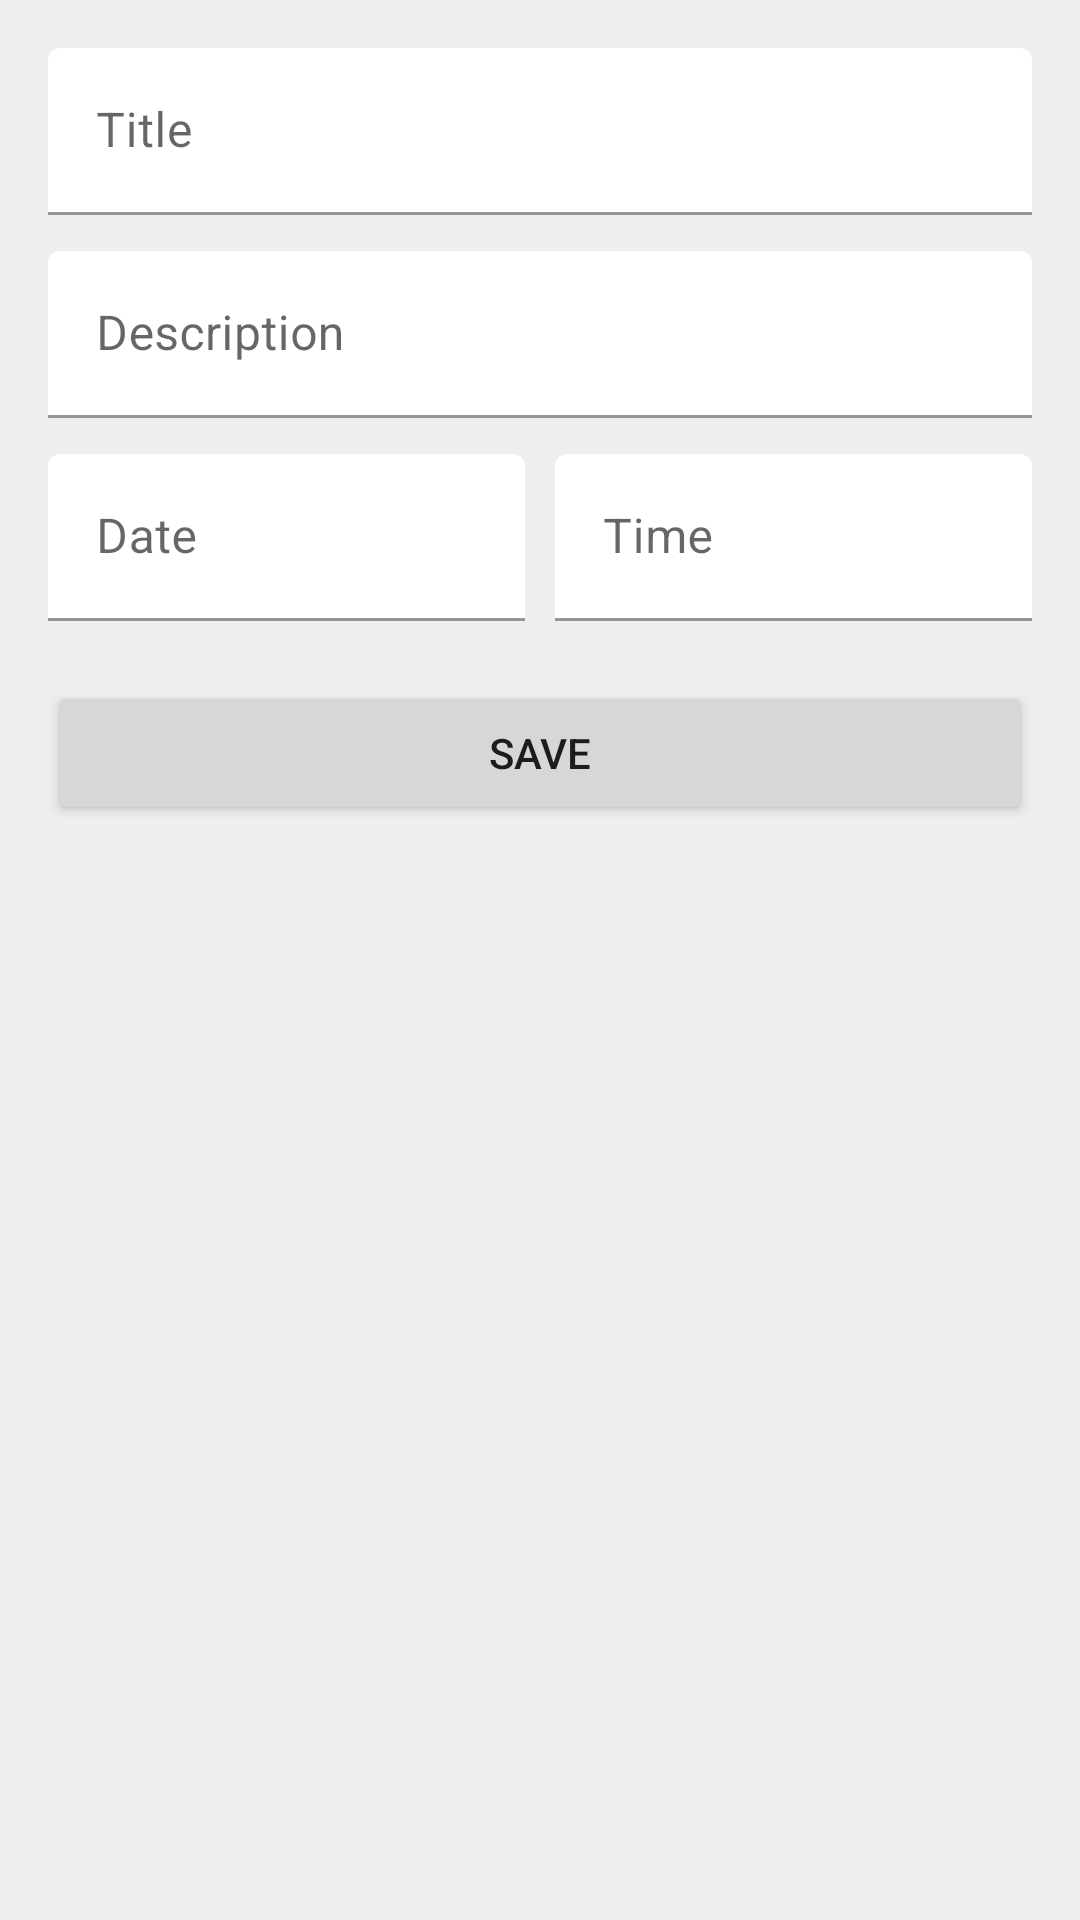

Produce the Android XML layout that renders to this screen, including the resource entries it uses.
<!-- AndroidManifest.xml: application theme Theme.MyTasks -->
<!-- res/layout/activity_form.xml -->
<?xml version="1.0" encoding="utf-8"?>
<androidx.constraintlayout.widget.ConstraintLayout xmlns:android="http://schemas.android.com/apk/res/android"
    android:layout_width="match_parent"
    android:layout_height="match_parent"
    android:fitsSystemWindows="true"
    xmlns:app="http://schemas.android.com/apk/res-auto">

    <com.google.android.material.textfield.TextInputLayout
        android:id="@+id/layoutTitle"
        android:layout_width="0dp"
        android:layout_height="wrap_content"
        app:boxBackgroundColor="?android:colorBackground"
        android:layout_marginTop="16dp"
        android:layout_marginHorizontal="16dp"
        app:layout_constraintTop_toTopOf="parent"
        app:layout_constraintStart_toStartOf="parent"
        app:layout_constraintEnd_toEndOf="parent" >

        <com.google.android.material.textfield.TextInputEditText
            android:id="@+id/etTitle"
            android:layout_width="match_parent"
            android:layout_height="wrap_content"
            android:hint="@string/title" />
    </com.google.android.material.textfield.TextInputLayout>
    <com.google.android.material.textfield.TextInputLayout
        android:id="@+id/layoutDescription"
        android:layout_width="0dp"
        android:layout_height="wrap_content"
        app:boxBackgroundColor="?android:colorBackground"
        app:layout_constraintTop_toBottomOf="@id/layoutTitle"
        android:layout_marginTop="12dp"
        app:layout_constraintStart_toStartOf="@id/layoutTitle"
        app:layout_constraintEnd_toEndOf="@id/layoutTitle" >

        <com.google.android.material.textfield.TextInputEditText
            android:id="@+id/etDescription"
            android:layout_width="match_parent"
            android:layout_height="wrap_content"
            android:hint="@string/description" />
    </com.google.android.material.textfield.TextInputLayout>

    <com.google.android.material.textfield.TextInputLayout
        android:id="@+id/layoutDate"
        android:layout_width="0dp"
        android:layout_height="wrap_content"
        app:boxBackgroundColor="?android:colorBackground"
        app:layout_constraintTop_toBottomOf="@id/layoutDescription"
        android:layout_marginTop="12dp"
        android:layout_marginEnd="5dp"
        app:layout_constraintStart_toStartOf="@id/layoutTitle"
        app:layout_constraintEnd_toStartOf="@id/layoutTime" >

        <com.google.android.material.textfield.TextInputEditText
            android:id="@+id/etDate"
            android:layout_width="match_parent"
            android:layout_height="wrap_content"
            android:hint="@string/date" />
    </com.google.android.material.textfield.TextInputLayout>

    <com.google.android.material.textfield.TextInputLayout
        android:id="@+id/layoutTime"
        android:layout_width="0dp"
        android:layout_height="wrap_content"
        app:boxBackgroundColor="?android:colorBackground"
        app:layout_constraintTop_toBottomOf="@id/layoutDescription"
        android:layout_marginTop="12dp"
        android:layout_marginStart="5dp"
        app:layout_constraintEnd_toEndOf="@id/layoutTitle"
        app:layout_constraintStart_toEndOf="@id/layoutDate" >

        <com.google.android.material.textfield.TextInputEditText
            android:id="@+id/etTime"
            android:layout_width="match_parent"
            android:layout_height="wrap_content"
            android:hint="@string/time" />
    </com.google.android.material.textfield.TextInputLayout>

    <Button
        android:id="@+id/btSave"
        android:layout_width="0dp"
        android:layout_height="wrap_content"
        app:layout_constraintTop_toBottomOf="@id/layoutDate"
        app:layout_constraintStart_toStartOf="@id/layoutTitle"
        app:layout_constraintEnd_toEndOf="@id/layoutTitle"
        android:layout_marginTop="20dp"
        android:text="@string/save"
        />
</androidx.constraintlayout.widget.ConstraintLayout>
<!-- resources referenced by this layout -->
<resources>
  <string name="date">Date</string>
  <string name="description">Description</string>
  <string name="save">Save</string>
  <string name="time">Time</string>
  <string name="title">Title</string>
  <style name="Theme.MyTasks" parent="Base.Theme.MyTasks" />
  <style name="Base.Theme.MyTasks" parent="Theme.MaterialComponents.DayNight">
          <item name="colorPrimary">@color/green_blue</item>
          <item name="colorPrimaryVariant">@color/green_blue</item>
          <item name="colorOnPrimary">@color/white</item>
          <item name="colorSecondary">@color/green_light</item>
          <item name="colorOnSecondary">@color/white</item>
          <item name="windowActionBarOverlay">true</item>
          <item name="android:windowBackground">@color/background_gray</item>
          <item name="colorSurface">@color/green_blue</item>
  
          <item name="actionBarStyle">@style/MyActionBarStyle</item>
          <item name="colorControlNormal">@color/green_blue</item>
          <item name="actionMenuTextColor">@color/green_blue</item>
      </style>
  <color name="green_blue">#003145</color>
  <color name="white">#FFFFFF</color>
  <color name="green_light">#004536</color>
  <color name="background_gray">#EEEEEE</color>
  <style name="MyActionBarStyle" parent="Widget.MaterialComponents.ActionBar.Solid">
          <item name="background">@drawable/bg_actionbar</item>
          <item name="titleTextColor">@color/green_blue</item>
          <item name="subtitleTextColor">@color/green_blue</item>
          <item name="elevation">0dp</item>
      </style>
  <!-- drawable bg_actionbar (drawable) -->
  <?xml version="1.0" encoding="utf-8"?>
  <layer-list xmlns:android="http://schemas.android.com/apk/res/android">
  
      <item>
          <shape android:shape="rectangle">
              <solid android:color="@color/green_blue" />
          </shape>
      </item>
  
      <item android:bottom="4dp">
          <shape android:shape="rectangle">
              <solid android:color="@color/white" />
          </shape>
      </item>
  
  </layer-list>
</resources>
